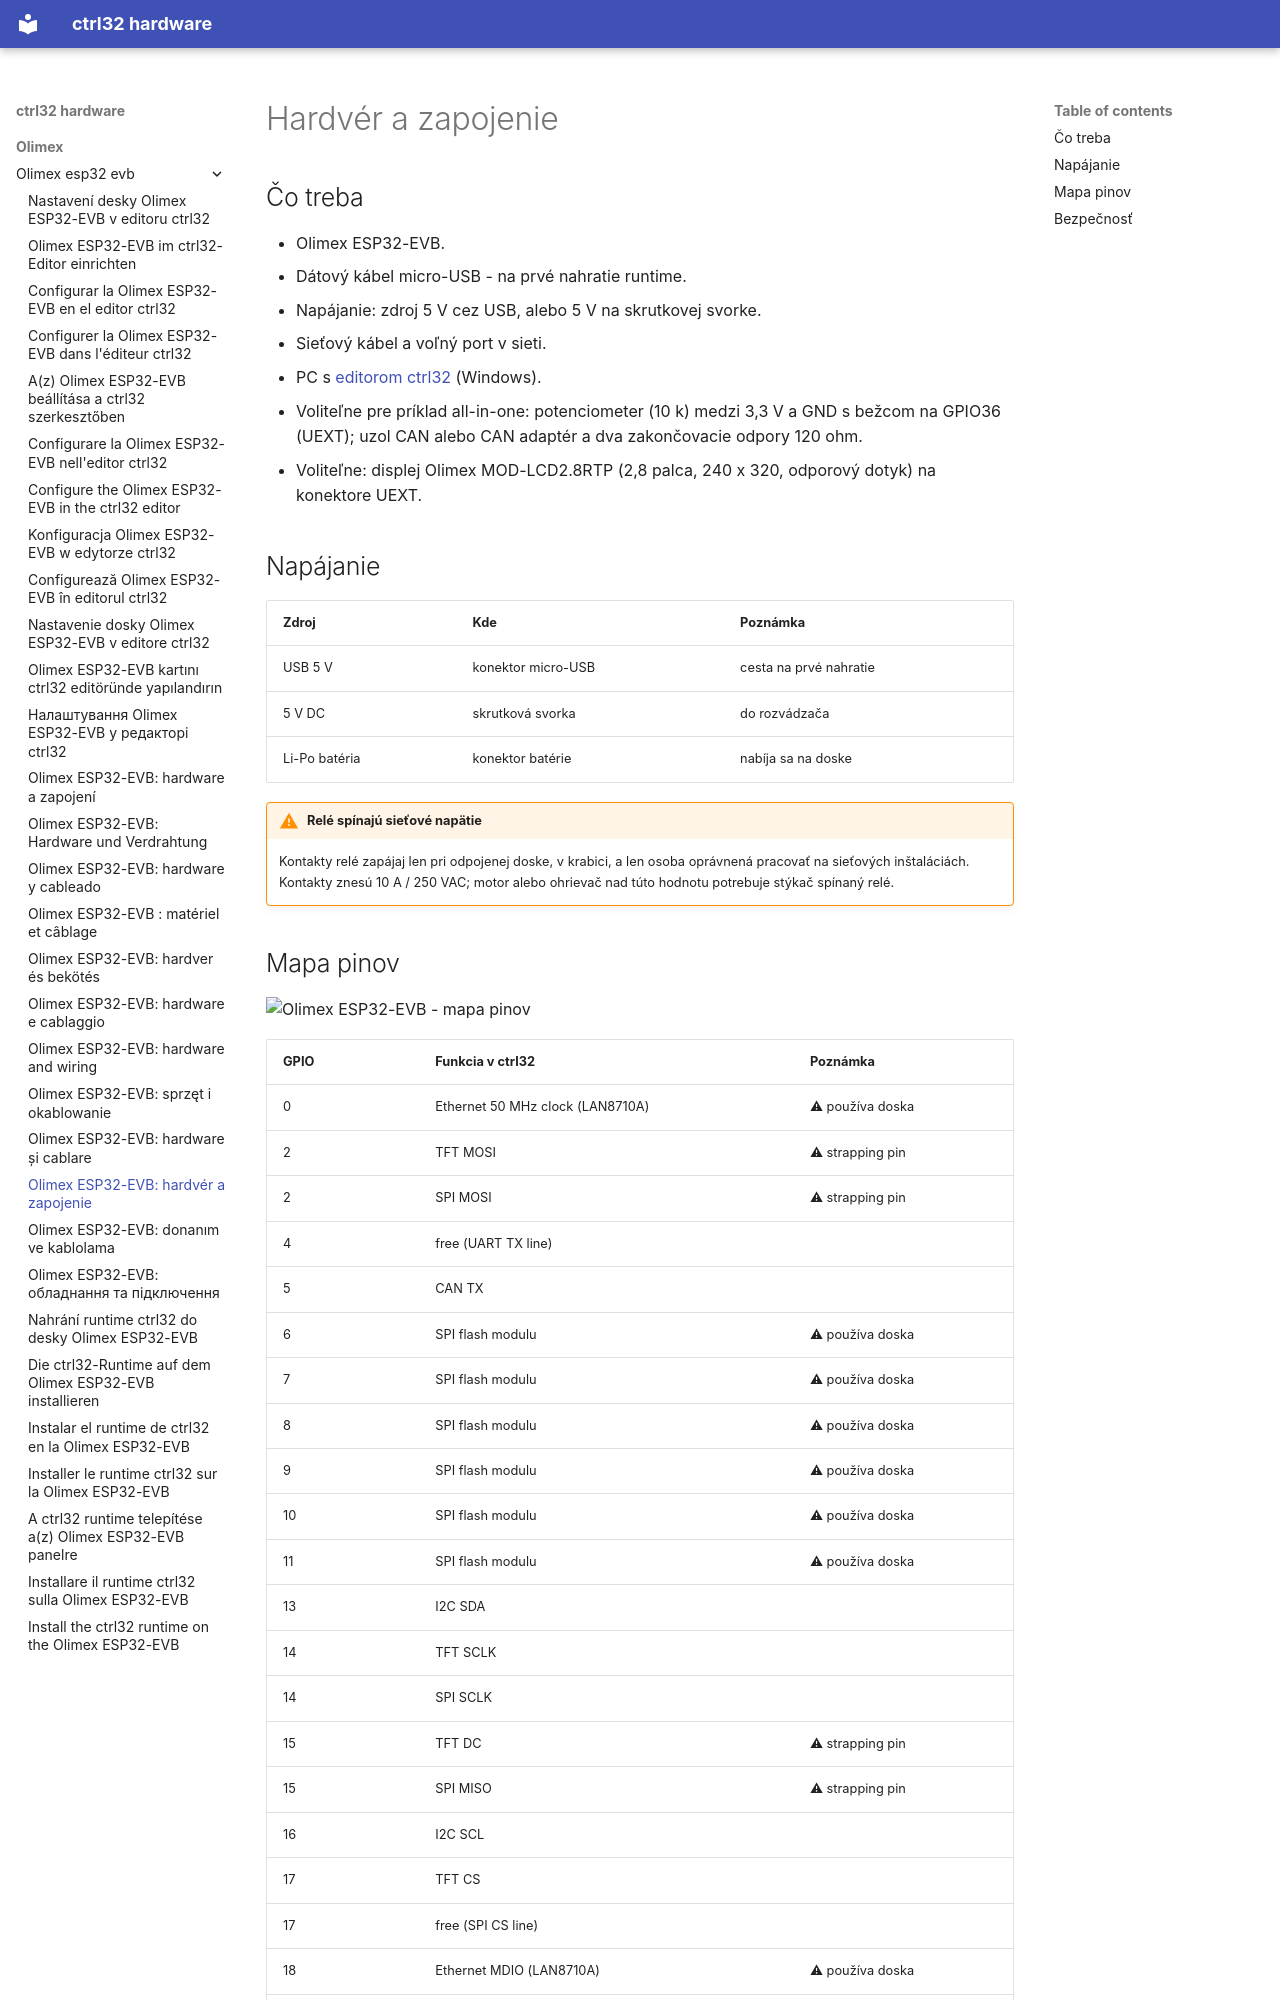

repository: ctrl32/hardware · page: olimex/olimex-esp32-evb/hardware.sk/index.html · generator: mkdocs

---
title: 'Olimex ESP32-EVB: hardvér a zapojenie'
slug: hardware
sidebar_position: 20
image: pinout/pinout.png
image_alt: Olimex ESP32-EVB - mapa pinov
tags:
- esp32
- ethernet
- can
- relay
- olimex
---

# Hardvér a zapojenie

## Čo treba

- Olimex ESP32-EVB.
- Dátový kábel micro-USB - na prvé nahratie runtime.
- Napájanie: zdroj 5 V cez USB, alebo 5 V na skrutkovej svorke.
- Sieťový kábel a voľný port v sieti.
- PC s [editorom ctrl32](https://ctrl32.com/download/) (Windows).
- Voliteľne pre príklad all-in-one: potenciometer (10 k) medzi 3,3 V a GND s bežcom na GPIO36 (UEXT); uzol CAN alebo CAN adaptér a dva zakončovacie odpory 120 ohm.
- Voliteľne: displej Olimex MOD-LCD2.8RTP (2,8 palca, 240 x 320, odporový dotyk) na konektore UEXT.

## Napájanie

| Zdroj | Kde | Poznámka |
|---|---|---|
| USB 5 V | konektor micro-USB | cesta na prvé nahratie |
| 5 V DC | skrutková svorka | do rozvádzača |
| Li-Po batéria | konektor batérie | nabíja sa na doske |

!!! warning "Relé spínajú sieťové napätie"
    Kontakty relé zapájaj len pri odpojenej doske, v krabici, a len osoba
    oprávnená pracovať na sieťových inštaláciách. Kontakty znesú
    10 A / 250 VAC; motor alebo ohrievač nad túto hodnotu potrebuje
    stýkač spínaný relé.
